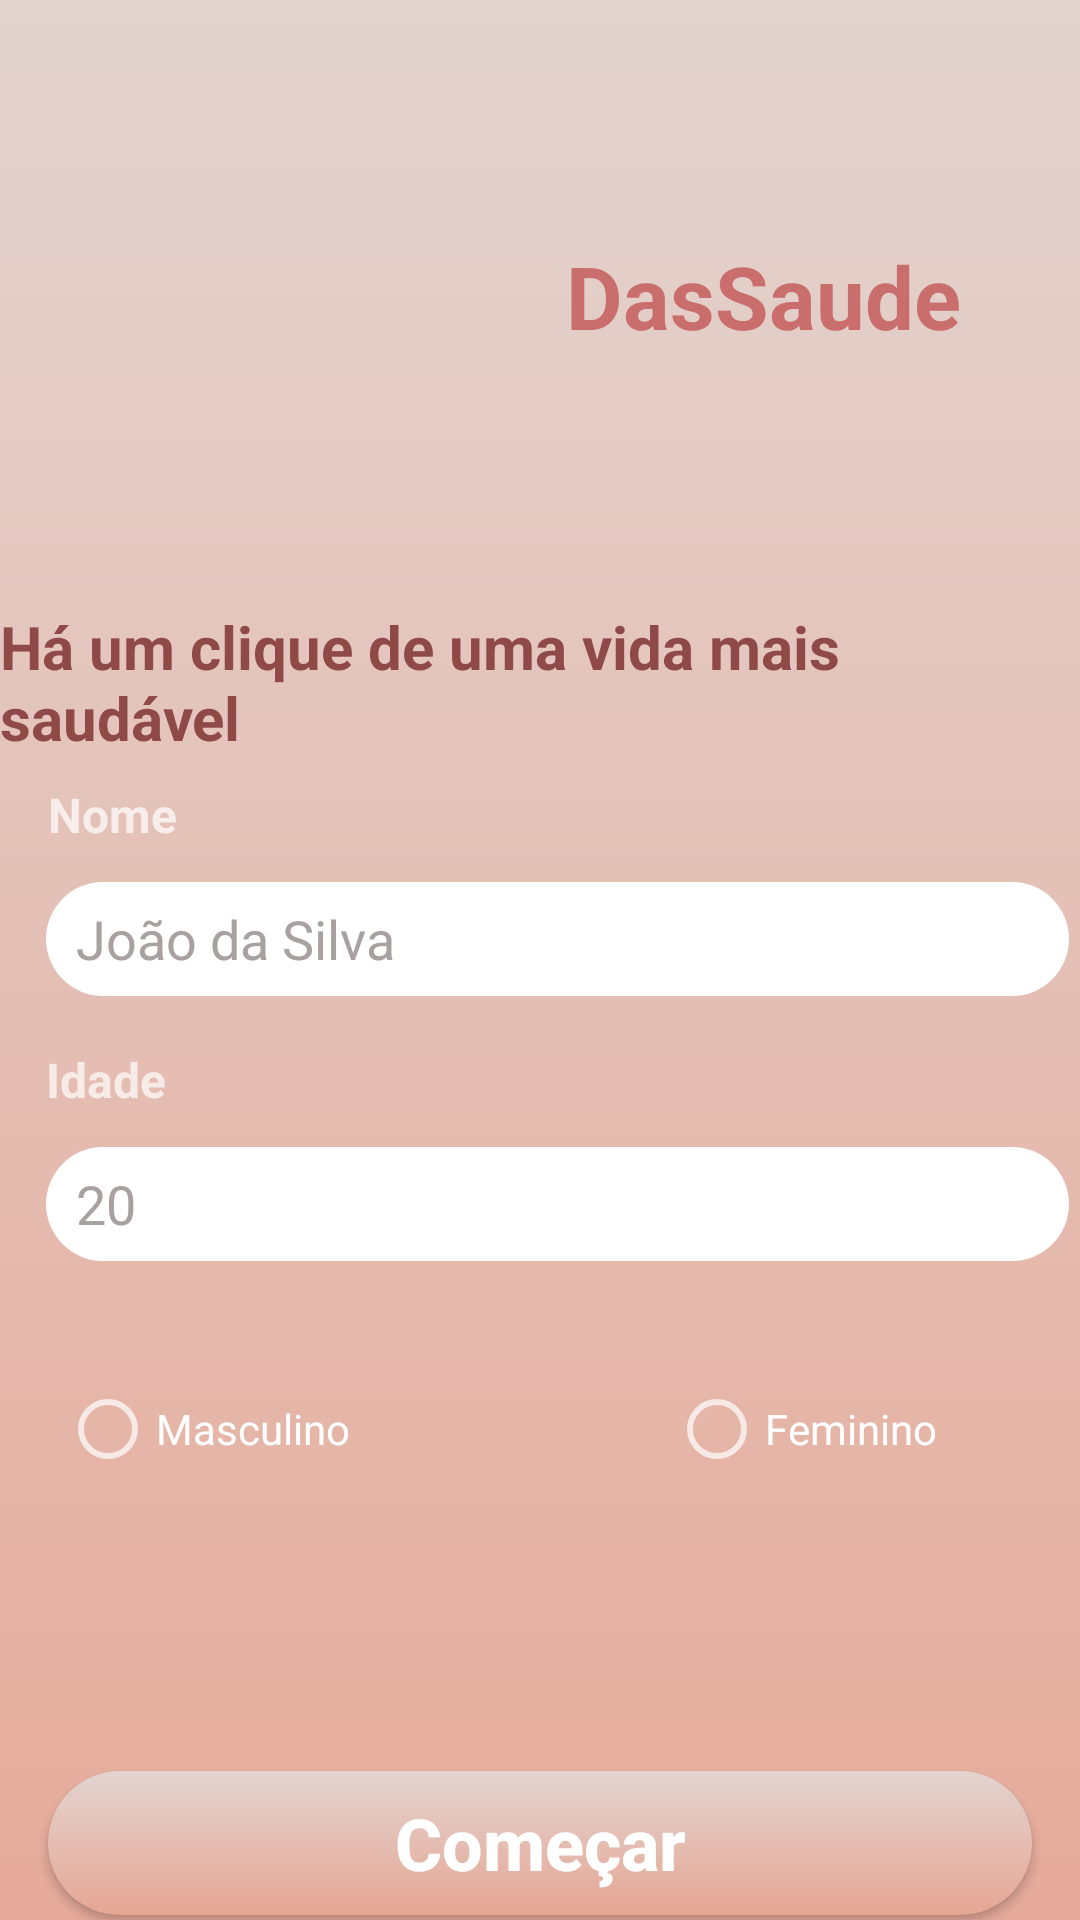

The Android layout XML behind this screen, and the referenced resources:
<!-- AndroidManifest.xml: application theme Theme.DasSaude -->
<!-- res/layout/activity_main.xml -->
<?xml version="1.0" encoding="utf-8"?>
<androidx.core.widget.NestedScrollView

    xmlns:android="http://schemas.android.com/apk/res/android"
    xmlns:app="http://schemas.android.com/apk/res-auto"
    xmlns:tools="http://schemas.android.com/tools"
    android:layout_width="match_parent"
    android:layout_height="match_parent"
    android:fillViewport="true">

    <androidx.constraintlayout.widget.ConstraintLayout
        android:layout_width="match_parent"
        android:layout_height="match_parent"
        android:background="@drawable/backgroud_principal"
        tools:context=".MainActivity">

        <androidx.appcompat.widget.AppCompatButton
            android:id="@+id/btn_limpar"
            style="@style/Button"
            android:layout_width="match_parent"
            android:layout_height="wrap_content"
            android:layout_marginStart="16dp"
            android:layout_marginTop="20dp"
            android:layout_marginEnd="16dp"
            android:text="@string/btn_limpar"
            android:textSize="24sp"
            app:layout_constraintBottom_toBottomOf="parent"
            app:layout_constraintEnd_toEndOf="parent"
            app:layout_constraintHorizontal_bias="0.0"
            app:layout_constraintStart_toStartOf="parent"
            app:layout_constraintTop_toBottomOf="@+id/btn_iniciar"
            app:layout_constraintVertical_bias="0.0" />

        <androidx.appcompat.widget.AppCompatButton
            android:id="@+id/btn_iniciar"
            style="@style/Button"
            android:layout_width="match_parent"
            android:layout_height="wrap_content"
            android:layout_marginStart="16dp"
            android:layout_marginTop="10dp"
            android:layout_marginEnd="16dp"
            android:text="@string/btn_iniciar"
            android:textSize="24sp"
            app:layout_constraintBottom_toBottomOf="parent"
            app:layout_constraintEnd_toEndOf="parent"
            app:layout_constraintHorizontal_bias="0.0"
            app:layout_constraintStart_toStartOf="parent"
            app:layout_constraintTop_toBottomOf="@+id/radioGroup"
            app:layout_constraintVertical_bias="0.541" />

        <ImageView
            android:id="@+id/imageView"
            android:layout_width="134dp"
            android:layout_height="147dp"
            android:layout_marginStart="8dp"
            android:layout_marginTop="8dp"
            app:layout_constraintBottom_toBottomOf="parent"
            app:layout_constraintEnd_toEndOf="parent"
            app:layout_constraintHorizontal_bias="0.057"
            app:layout_constraintStart_toStartOf="parent"
            app:layout_constraintTop_toTopOf="parent"
            app:layout_constraintVertical_bias="0.027"
            app:srcCompat="@drawable/logocoracao" />

        <TextView
            android:id="@+id/textView"
            android:layout_width="wrap_content"
            android:layout_height="wrap_content"
            android:layout_marginEnd="8dp"
            android:text="@string/titulo"
            android:textColor="#CA6D6D"
            android:textSize="29sp"
            android:textStyle="bold"
            app:layout_constraintBottom_toBottomOf="parent"
            app:layout_constraintEnd_toEndOf="parent"
            app:layout_constraintHorizontal_bias="0.518"
            app:layout_constraintStart_toEndOf="@+id/imageView"
            app:layout_constraintTop_toTopOf="parent"
            app:layout_constraintVertical_bias="0.119" />

        <TextView
            android:id="@+id/textView2"
            android:layout_width="wrap_content"
            android:layout_height="wrap_content"
            android:layout_marginStart="8dp"
            android:layout_marginTop="32dp"
            android:layout_marginEnd="8dp"
            android:text="@string/app_assunto"
            android:textColor="@color/Colortexte_app_assunto"
            android:textSize="20sp"
            android:textStyle="bold"
            app:layout_constraintBottom_toBottomOf="parent"
            app:layout_constraintEnd_toEndOf="parent"
            app:layout_constraintStart_toStartOf="parent"
            app:layout_constraintTop_toBottomOf="@+id/imageView"
            app:layout_constraintVertical_bias="0.0" />

        <TextView
            android:id="@+id/textView3"
            android:layout_width="wrap_content"
            android:layout_height="wrap_content"
            android:layout_marginStart="16dp"
            android:layout_marginTop="8dp"
            android:text="@string/nome"
            android:textSize="16sp"
            android:textStyle="bold"
            app:layout_constraintEnd_toEndOf="parent"
            app:layout_constraintHorizontal_bias="0.0"
            app:layout_constraintStart_toStartOf="parent"
            app:layout_constraintTop_toBottomOf="@+id/textView2" />

        <TextView
            android:id="@+id/textView4"
            android:layout_width="wrap_content"
            android:layout_height="wrap_content"
            android:layout_marginTop="10dp"
            android:text="@string/idade"
            android:textSize="16sp"
            android:textStyle="bold"
            app:layout_constraintBottom_toBottomOf="parent"
            app:layout_constraintEnd_toEndOf="parent"
            app:layout_constraintHorizontal_bias="0.0"
            app:layout_constraintStart_toStartOf="@+id/edt_nome"
            app:layout_constraintTop_toBottomOf="@+id/edt_nome"
            app:layout_constraintVertical_bias="0.02" />

        <EditText
            android:id="@+id/edt_nome"
            android:layout_width="341dp"
            android:layout_height="38dp"
            android:layout_marginTop="5dp"
            android:layout_marginEnd="25dp"
            android:background="@drawable/branco_curvado"
            android:ems="10"
            android:hint="João da Silva"
            android:inputType="textPersonName"
            android:paddingLeft="10dp"
            android:textColor="@color/black"
            android:textColorHint="#A8A1A1"
            app:layout_constraintBottom_toBottomOf="parent"
            app:layout_constraintEnd_toEndOf="parent"
            app:layout_constraintHorizontal_bias="0.043"
            app:layout_constraintStart_toStartOf="@+id/textView3"
            app:layout_constraintTop_toBottomOf="@+id/textView3"
            app:layout_constraintVertical_bias="0.018" />

        <RadioGroup
            android:id="@+id/radioGroup"
            android:layout_width="match_parent"
            android:layout_height="wrap_content"
            android:layout_marginStart="20dp"
            android:layout_marginTop="10dp"
            android:layout_marginEnd="16dp"
            android:orientation="horizontal"
            app:layout_constraintBottom_toBottomOf="parent"
            app:layout_constraintEnd_toEndOf="parent"
            app:layout_constraintHorizontal_bias="1.0"

            app:layout_constraintStart_toStartOf="parent"
            app:layout_constraintTop_toBottomOf="@+id/edt_idade"
            app:layout_constraintVertical_bias="0.096">

            <RadioButton
                android:id="@+id/rb_masc"
                android:layout_width="123dp"
                android:layout_height="wrap_content"
                android:text="@string/masc" />

            <RadioButton

                android:id="@+id/rb_fem"
                android:layout_width="119dp"
                android:layout_height="wrap_content"
                android:layout_marginStart="80dp"
                android:text="@string/fem" />

        </RadioGroup>

        <EditText
            android:id="@+id/edt_idade"
            android:layout_width="0dp"
            android:layout_height="38dp"
            android:layout_marginTop="5dp"
            android:background="@drawable/branco_curvado"
            android:ems="10"
            android:hint="20"
            android:inputType="number"
            android:paddingLeft="10dp"
            android:textColor="@color/black"
            android:textColorHint="#A8A1A1"
            app:layout_constraintBottom_toBottomOf="parent"
            app:layout_constraintEnd_toEndOf="@+id/edt_nome"
            app:layout_constraintHorizontal_bias="0.0"
            app:layout_constraintStart_toStartOf="@+id/textView4"
            app:layout_constraintTop_toBottomOf="@+id/textView4"
            app:layout_constraintVertical_bias="0.023" />
    </androidx.constraintlayout.widget.ConstraintLayout>
</androidx.core.widget.NestedScrollView>
<!-- resources referenced by this layout -->
<resources>
  <color name="Colortexte_app_assunto">#8F4949</color>
  <color name="black">#FF000000</color>
  <!-- drawable backgroud_principal (drawable) -->
  <?xml version="1.0" encoding="utf-8"?>
  <shape xmlns:android="http://schemas.android.com/apk/res/android">
      <gradient
          android:startColor="@color/cor_3"
          android:endColor="@color/cor_4"
          android:angle="36"
          />
  
  </shape>
  <!-- drawable branco_curvado (drawable) -->
  <?xml version="1.0" encoding="utf-8"?>
  <shape xmlns:android="http://schemas.android.com/apk/res/android">
  
      <gradient
          android:startColor="@color/white"
          android:endColor="@color/white"
          />
      <corners android:radius="50dp"/>
  </shape>
  <string name="app_assunto">Há um clique de uma vida mais saudável</string>
  <string name="btn_iniciar">Começar</string>
  <string name="btn_limpar">Limpar dados</string>
  <string name="fem">Feminino</string>
  <string name="idade">Idade</string>
  <string name="masc">Masculino</string>
  <string name="nome">Nome</string>
  <string name="titulo">DasSaude</string>
  <style name="Button">
  
          <item name="android:background">@drawable/formabutton</item>
  
          <item name="textAllCaps">false</item>
  
          <item name="android:textColor">@color/white</item>
  
          <item name="android:textSize">18dp</item>
  
          <item name="android:radius">50dp</item>
  
          <item name="android:textStyle">bold</item>
  
      </style>
  <style name="Theme.DasSaude" parent="Theme.MaterialComponents.NoActionBar">
          
          <item name="colorPrimary">@color/cor_3</item>
          <item name="colorPrimaryVariant">@color/cor_4</item>
          <item name="colorOnPrimary">@color/white</item>
          
          <item name="colorSecondary">@color/teal_200</item>
          <item name="colorSecondaryVariant">@color/teal_700</item>
          <item name="colorOnSecondary">@color/black</item>
          
          <item name="android:statusBarColor" tools:targetApi="l">?attr/colorPrimaryVariant</item>
          
      </style>
  <color name="cor_3">#E3D4D0</color>
  <color name="cor_4">#E6A694</color>
  <color name="white">#FFFFFFFF</color>
  <!-- drawable formabutton (drawable) -->
  <?xml version="1.0" encoding="utf-8"?>
  <shape xmlns:android="http://schemas.android.com/apk/res/android">
  
      <gradient
          android:startColor="@color/cor_3"
          android:endColor="@color/cor_4"
          android:angle="36"
          />
      <corners android:radius="50dp"/>
  </shape>
  <color name="teal_200">#FF03DAC5</color>
  <color name="teal_700">#FF018786</color>
</resources>
